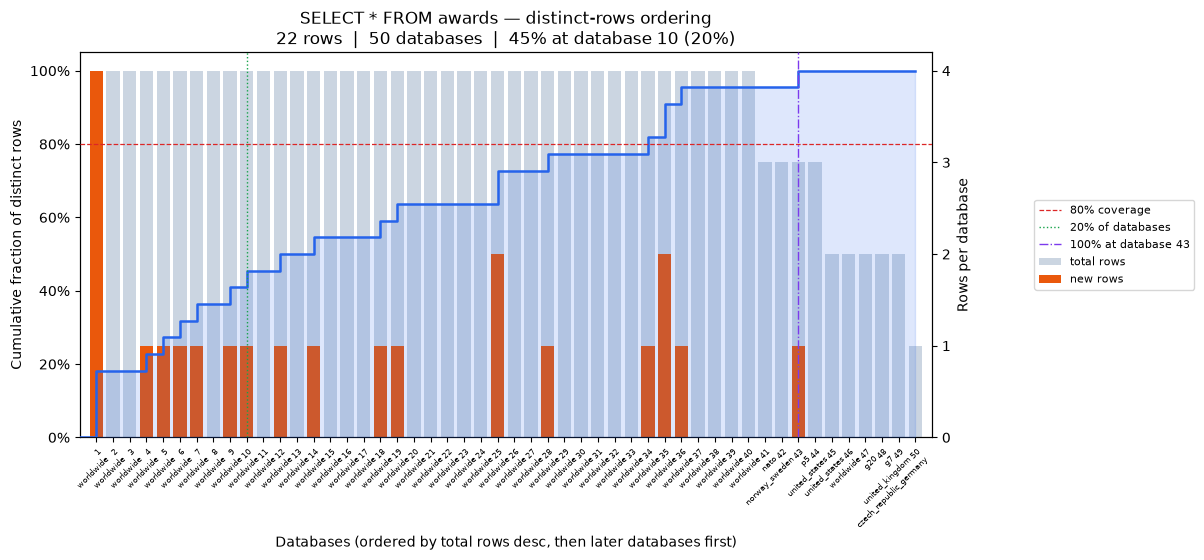

Values plotted in this chart, from the file beside it:
position, database, coverage_pct, total_rows, new_unique_rows
0, worldwide, 18.18, 4, 4
1, worldwide, 18.18, 4, 0
2, worldwide, 18.18, 4, 0
3, worldwide, 22.73, 4, 1
4, worldwide, 27.27, 4, 1
5, worldwide, 31.82, 4, 1
6, worldwide, 36.36, 4, 1
7, worldwide, 36.36, 4, 0
8, worldwide, 40.91, 4, 1
9, worldwide, 45.45, 4, 1
10, worldwide, 45.45, 4, 0
11, worldwide, 50.0, 4, 1
12, worldwide, 50.0, 4, 0
13, worldwide, 54.55, 4, 1
14, worldwide, 54.55, 4, 0
15, worldwide, 54.55, 4, 0
16, worldwide, 54.55, 4, 0
17, worldwide, 59.09, 4, 1
18, worldwide, 63.64, 4, 1
19, worldwide, 63.64, 4, 0
20, worldwide, 63.64, 4, 0
21, worldwide, 63.64, 4, 0
22, worldwide, 63.64, 4, 0
23, worldwide, 63.64, 4, 0
24, worldwide, 72.73, 4, 2
25, worldwide, 72.73, 4, 0
26, worldwide, 72.73, 4, 0
27, worldwide, 77.27, 4, 1
28, worldwide, 77.27, 4, 0
29, worldwide, 77.27, 4, 0
30, worldwide, 77.27, 4, 0
31, worldwide, 77.27, 4, 0
32, worldwide, 77.27, 4, 0
33, worldwide, 81.82, 4, 1
34, worldwide, 90.91, 4, 2
35, worldwide, 95.45, 4, 1
36, worldwide, 95.45, 4, 0
37, worldwide, 95.45, 4, 0
38, worldwide, 95.45, 4, 0
39, worldwide, 95.45, 4, 0
40, nato, 95.45, 3, 0
41, norway_sweden, 95.45, 3, 0
42, p5, 100.0, 3, 1
43, united_states, 100.0, 3, 0
44, united_states, 100.0, 2, 0
45, worldwide, 100.0, 2, 0
46, g20, 100.0, 2, 0
47, g7, 100.0, 2, 0
48, united_kingdom, 100.0, 2, 0
49, czech_republic_germany, 100.0, 1, 0
